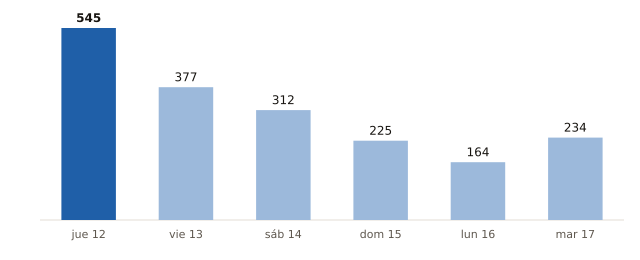

Source data for this figure (header and first rows):
fecha, municipios_prob_90_o_mas
2026-11-12, 545
2026-11-13, 377
2026-11-14, 312
2026-11-15, 225
2026-11-16, 164
2026-11-17, 234
